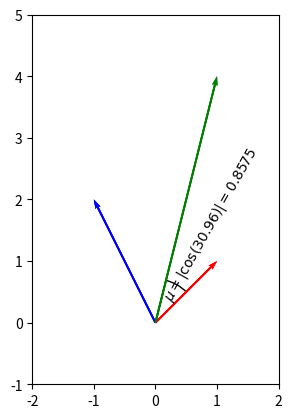

Recreate this plot in Python.
import matplotlib
matplotlib.use('Agg')
import matplotlib.pyplot as plt
from matplotlib.patches import Wedge
from matplotlib.ticker import MultipleLocator, FormatStrFormatter
import numpy as np

def summary(A,u,v):

    # plot
    fig = plt.figure()
    ax = fig.add_subplot(111, aspect='equal')

    # ticks
    majorLocator   = MultipleLocator(1)
    majorFormatter = FormatStrFormatter('%d')

    # vectors
    o=np.array([0,0,0])
    ax.quiver(o,o,A[0,0],A[1,0],angles='xy',scale_units='xy',
        scale=1,color='red')
    ax.quiver(o,o,A[0,1],A[1,1],angles='xy',scale_units='xy',
        scale=1,color='blue')
    ax.quiver(o,o,A[0,2],A[1,2],angles='xy',scale_units='xy',
        scale=1,color='green')

    # plotting
    ax.set_xlim([np.min(np.c_[o,A[0,:]])-1,np.max(np.c_[o,A[0,:]])+1])
    ax.set_ylim([np.min(np.c_[o,A[1,:]])-1,np.max(np.c_[o,A[1,:]])+1])
    ax.xaxis.set_major_locator(majorLocator)
    ax.xaxis.set_major_formatter(majorFormatter)
    ax.yaxis.set_major_locator(majorLocator)
    ax.yaxis.set_major_formatter(majorFormatter)
    
    return fig, ax
    
def arc(ax, A, u,v):
    
    # process columns of A as 2D vectors
    mags=np.apply_along_axis(np.linalg.norm, 0, A) # columns lengths
    angs=np.arctan2(A[1,:],A[0,:]) # column angles
    diff_ang=(angs[v]-angs[u])*180/np.pi # angular diff of selected columns
    diff_cos=np.cos(diff_ang*np.pi/180)
    
    # annotation
    txt_ang=0.5*(angs[v]+angs[u]) # angle of annotating text
    txt_mag=1.3*np.min(mags[np.ix_([u,v])]) # radius of text center
    txt_x=txt_mag*np.cos(txt_ang) # convert to x
    txt_y=txt_mag*np.sin(txt_ang) # convert to y
    
    # angle "arc"
    w1 = Wedge((0,0), 0.5*np.min(mags[np.ix_([u,v])]), angs[v]*180/np.pi,
        angs[u]*180/np.pi, 
        color='k', fill=False, zorder=0)
    ax.text(txt_x, txt_y, r"$\mu=|\cos (%.2f)|=%.4f$"%(np.abs(diff_ang),
        np.abs(diff_cos)),
        rotation=txt_ang*180/np.pi, va='center', ha='center')
    ax.add_artist(w1)

if __name__=="__main__":
    
    A=np.array([[1,-1,1],[1,2,4]])
    fig, ax = summary(A,2,0)
    fig.savefig("mc_plot_1.svg", transparent=True, bbox_inches='tight', pad_inches=0.15)
    arc(ax, A,2,0)
    fig.savefig("mc_plot_2.svg", transparent=True, bbox_inches='tight', pad_inches=0.15)
